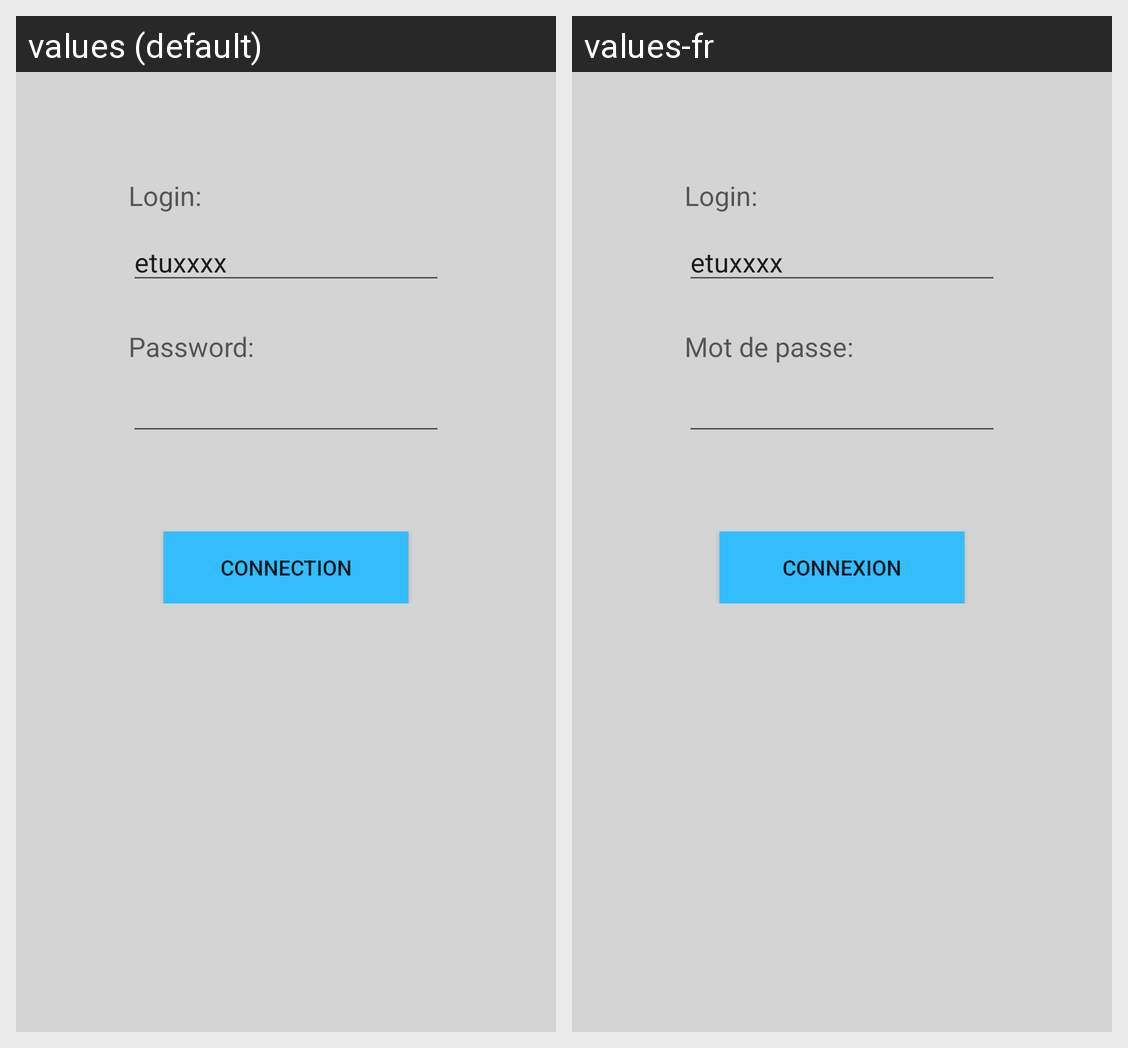

The same Android screen rendered under two of its app's locales, left to right. List the strings drawn on it with the default value and each locale's translation.
Android screen res/layout/activity_connection.xml rendered under 2 locales, left to right: values (default), values-fr. Device: Nexus 5 (rendered at 1080×1920; each locale shown at half size, 540×960, under a caption strip naming it); theme AppTheme.
Strings drawn on this screen, with the default value and each locale's value (text and hints the layout hard-codes, and strings that could not be matched under every locale, appear in the picture but are not listed):

LoginText
  values: Login:
  values-fr: Login:

LoginEditText
  values: etuxxxx
  values-fr: etuxxxx

PasswordText
  values: Password:
  values-fr: Mot de passe:

connectionButton
  values: Connection
  values-fr: connexion
